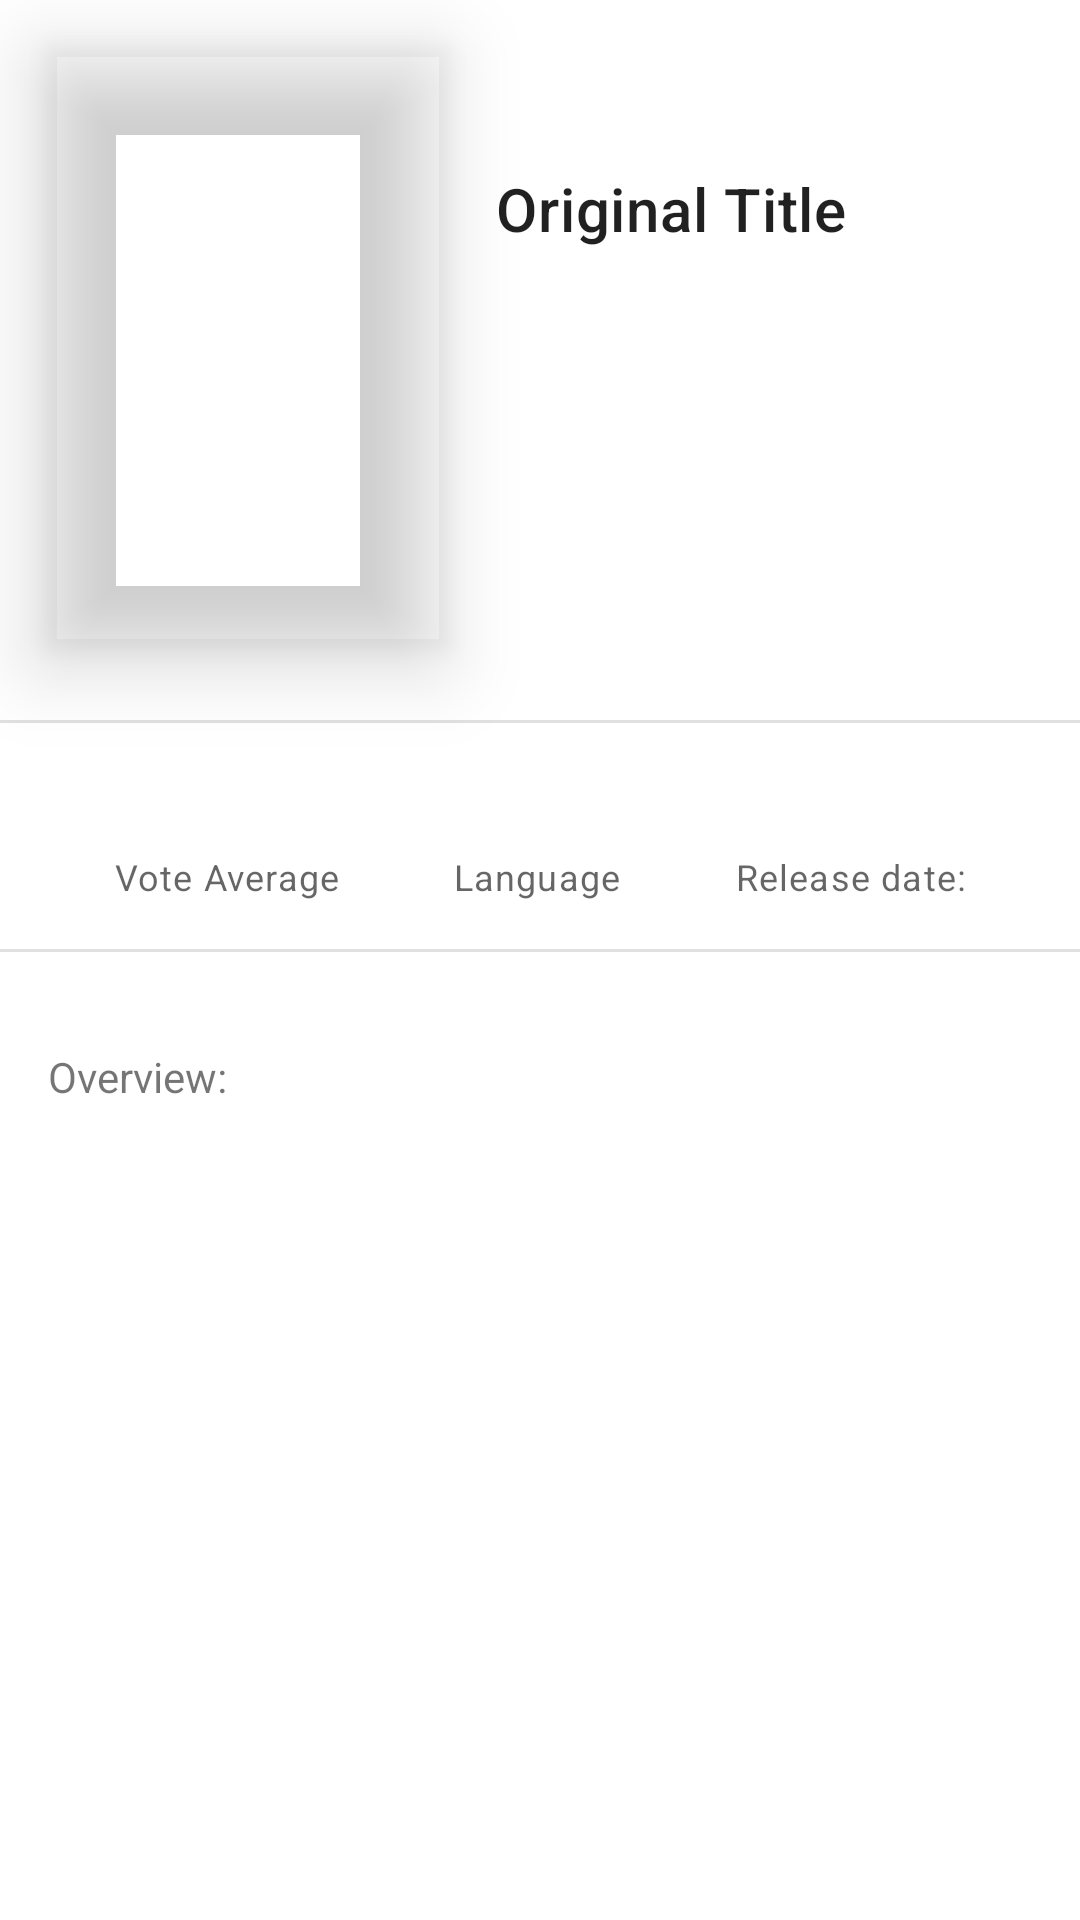

Android layout source for this screen:
<!-- AndroidManifest.xml: application theme AppTheme -->
<!-- res/layout/activity_details_content.xml -->
<?xml version="1.0" encoding="utf-8"?>
<androidx.constraintlayout.widget.ConstraintLayout xmlns:android="http://schemas.android.com/apk/res/android"
    xmlns:app="http://schemas.android.com/apk/res-auto"
    xmlns:tools="http://schemas.android.com/tools"
    android:layout_width="match_parent"
    android:layout_height="match_parent"
    android:descendantFocusability="blocksDescendants"
    tools:showIn="@layout/activity_details">

    <androidx.constraintlayout.widget.Guideline
        android:id="@+id/guideline"
        android:layout_width="wrap_content"
        android:layout_height="wrap_content"
        android:orientation="horizontal"
        app:layout_constraintGuide_begin="40dp"
        app:layout_constraintStart_toStartOf="parent"
        app:layout_constraintTop_toTopOf="parent" />

    
    <androidx.cardview.widget.CardView
        android:id="@+id/cv_poster"
        android:layout_width="0dp"
        android:layout_height="200dp"
        android:layout_gravity="center_horizontal"
        android:layout_margin="16dp"
        android:scaleType="centerCrop"
        app:cardBackgroundColor="@android:color/transparent"
        app:cardElevation="16dp"
        app:layout_constraintDimensionRatio="w,2:3"
        app:layout_constraintStart_toStartOf="parent"
        app:layout_constraintTop_toTopOf="parent"
        app:srcCompat="@mipmap/ic_launcher">

        <ImageView
            android:id="@+id/ivPoster"
            android:layout_width="match_parent"
            android:layout_height="match_parent"
            android:scaleType="centerCrop" />

    </androidx.cardview.widget.CardView>

    
    <TextView
        android:id="@+id/tvOriginalTitle"
        android:layout_width="0dp"
        android:layout_height="wrap_content"
        android:layout_marginStart="16dp"
        android:layout_marginTop="16dp"
        android:layout_marginEnd="16dp"
        android:text="Original Title"
        android:textAppearance="@style/TextAppearance.MaterialComponents.Headline6"
        app:layout_constraintEnd_toEndOf="parent"
        app:layout_constraintStart_toEndOf="@+id/cv_poster"
        app:layout_constraintTop_toTopOf="@+id/guideline" />

    
    <com.google.android.material.chip.ChipGroup
        android:id="@+id/chipGroup"
        android:layout_width="0dp"
        android:layout_height="wrap_content"
        android:layout_marginTop="16dp"
        android:layout_marginEnd="16dp"
        app:layout_constraintEnd_toEndOf="parent"
        app:layout_constraintStart_toStartOf="@+id/tvOriginalTitle"
        app:layout_constraintTop_toBottomOf="@+id/tvOriginalTitle">

        

    </com.google.android.material.chip.ChipGroup>

    <androidx.constraintlayout.widget.Barrier
        android:id="@+id/barrier"
        android:layout_width="wrap_content"
        android:layout_height="wrap_content"
        app:barrierDirection="bottom"
        app:constraint_referenced_ids="tvOriginalTitle,chipGroup,cv_poster" />

    <View
        android:id="@+id/view_divider_top"
        android:layout_width="0dp"
        android:layout_height="1dp"
        android:layout_marginTop="24dp"
        android:background="?android:attr/listDivider"
        app:layout_constraintEnd_toEndOf="parent"
        app:layout_constraintStart_toStartOf="parent"
        app:layout_constraintTop_toTopOf="@+id/barrier" />

    
    <TextView
        android:id="@+id/tv_label_vote_average"
        android:layout_width="wrap_content"
        android:layout_height="wrap_content"
        android:layout_marginStart="16dp"
        android:layout_marginTop="8dp"
        android:layout_marginEnd="16dp"
        android:text="Vote Average"
        android:textAppearance="@style/TextAppearance.MaterialComponents.Caption"
        app:layout_constraintEnd_toStartOf="@+id/tv_label_language"
        app:layout_constraintHorizontal_chainStyle="spread"
        app:layout_constraintStart_toStartOf="parent"
        app:layout_constraintTop_toBottomOf="@+id/tvVoteAverage" />

    <TextView
        android:id="@+id/tvVoteAverage"
        android:layout_width="wrap_content"
        android:layout_height="wrap_content"
        android:drawablePadding="8dp"
        android:gravity="center"
        android:textAppearance="@style/TextAppearance.MaterialComponents.Subtitle2"
        app:layout_constraintEnd_toEndOf="@+id/tv_label_vote_average"
        app:layout_constraintStart_toStartOf="@+id/tv_label_vote_average"
        app:layout_constraintTop_toTopOf="@+id/tvReleaseDate"
        tools:text="7/10" />

    
    <TextView
        android:id="@+id/tvReleaseDate"
        android:layout_width="wrap_content"
        android:layout_height="wrap_content"
        android:layout_marginTop="16dp"
        android:drawablePadding="8dp"
        android:gravity="center"
        android:textAppearance="@style/TextAppearance.MaterialComponents.Subtitle2"
        app:layout_constraintEnd_toEndOf="@+id/tv_label_release_date"
        app:layout_constraintStart_toStartOf="@+id/tv_label_release_date"
        app:layout_constraintTop_toBottomOf="@+id/view_divider_top"
        tools:text="@tools:sample/date/mmddyy" />

    <TextView
        android:id="@+id/tv_label_release_date"
        android:layout_width="wrap_content"
        android:layout_height="wrap_content"
        android:layout_marginStart="16dp"
        android:layout_marginTop="8dp"
        android:layout_marginEnd="16dp"
        android:text="Release date:"
        android:textAppearance="@style/TextAppearance.MaterialComponents.Caption"
        app:layout_constraintEnd_toEndOf="parent"
        app:layout_constraintStart_toEndOf="@+id/tv_label_language"
        app:layout_constraintTop_toBottomOf="@+id/tvReleaseDate" />

    
    <TextView
        android:id="@+id/tv_label_language"
        android:layout_width="wrap_content"
        android:layout_height="wrap_content"
        android:layout_marginTop="8dp"
        android:text="Language"
        android:textAppearance="@style/TextAppearance.MaterialComponents.Caption"
        app:layout_constraintEnd_toStartOf="@+id/tv_label_release_date"
        app:layout_constraintStart_toEndOf="@+id/tv_label_vote_average"
        app:layout_constraintTop_toBottomOf="@+id/tvLanguage" />

    <TextView
        android:id="@+id/tvLanguage"
        android:layout_width="wrap_content"
        android:layout_height="wrap_content"
        android:drawablePadding="8dp"
        android:gravity="center"
        android:textAppearance="@style/TextAppearance.MaterialComponents.Subtitle2"
        app:layout_constraintEnd_toEndOf="@+id/tv_label_language"
        app:layout_constraintStart_toStartOf="@+id/tv_label_language"
        app:layout_constraintTop_toTopOf="@+id/tvVoteAverage"
        tools:text="En" />

    <View
        android:id="@+id/view_divider_bottom"
        android:layout_width="0dp"
        android:layout_height="1dp"
        android:layout_marginTop="16dp"
        android:background="?android:attr/listDivider"
        app:layout_constraintEnd_toEndOf="parent"
        app:layout_constraintStart_toStartOf="parent"
        app:layout_constraintTop_toBottomOf="@+id/tv_label_vote_average" />

    
    <TextView
        android:id="@+id/tv_label_overview"
        android:layout_width="wrap_content"
        android:layout_height="wrap_content"
        android:layout_marginStart="16dp"
        android:layout_marginTop="32dp"
        android:text="Overview:"
        app:layout_constraintStart_toStartOf="parent"
        app:layout_constraintTop_toBottomOf="@+id/view_divider_bottom" />

    <TextView
        android:id="@+id/tvOverview"
        android:layout_width="0dp"
        android:layout_height="wrap_content"
        android:layout_marginStart="16dp"
        android:layout_marginTop="16dp"
        android:layout_marginEnd="16dp"
        android:textAppearance="@style/TextAppearance.MaterialComponents.Body2"
        app:layout_constraintEnd_toEndOf="parent"
        app:layout_constraintStart_toStartOf="parent"
        app:layout_constraintTop_toBottomOf="@+id/tv_label_overview"
        tools:text="@tools:sample/lorem" />

    
    
    
    
    
    
    
    
    
    

    
    
    
    
    
    
    
    
    
    

    
    
    
    
    
    
    
    
    
    

    
    
    
    
    
    
    
    
    
    
    

    
    
    
    
    
    
    
    
    

    
    
    
    
    
    
    
    
    
    

</androidx.constraintlayout.widget.ConstraintLayout>
<!-- res/layout/activity_details.xml (included above) -->
<?xml version="1.0" encoding="utf-8"?>
<layout xmlns:android="http://schemas.android.com/apk/res/android"
    xmlns:app="http://schemas.android.com/apk/res-auto"
    xmlns:tools="http://schemas.android.com/tools"
    android:fitsSystemWindows="true"
    tools:context=".ui.activites.DetailsActivity">

    <androidx.coordinatorlayout.widget.CoordinatorLayout
        style="@style/Widget.Support.CoordinatorLayout"
        android:layout_width="match_parent"
        android:layout_height="match_parent">

        <com.google.android.material.appbar.AppBarLayout
            android:id="@+id/main_appbar"
            android:layout_width="match_parent"
            android:layout_height="256dp"
            android:fitsSystemWindows="true"
            app:elevation="4dp"
            android:theme="@style/ThemeOverlay.AppCompat.Dark.ActionBar">

            <com.google.android.material.appbar.CollapsingToolbarLayout
                android:id="@+id/main_collapsing_toolbar"
                android:layout_width="match_parent"
                android:layout_height="match_parent"
                android:fitsSystemWindows="true"
                app:contentScrim="?attr/colorPrimary"
                app:expandedTitleMarginEnd="64dp"
                app:expandedTitleMarginStart="48dp"
                app:layout_scrollFlags="scroll|exitUntilCollapsed">

                <ImageView
                    android:id="@+id/ivHeaderPoster"
                    android:layout_width="match_parent"
                    android:layout_height="match_parent"
                    android:fitsSystemWindows="true"
                    android:scaleType="centerCrop"
                    android:src="@mipmap/ic_launcher"
                    app:layout_collapseMode="parallax" />

                <androidx.appcompat.widget.Toolbar
                    android:id="@+id/main_toolbar"
                    android:layout_width="match_parent"
                    android:layout_height="?attr/actionBarSize"
                    app:layout_collapseMode="pin"
                    app:popupTheme="@style/ThemeOverlay.AppCompat.Light" />

            </com.google.android.material.appbar.CollapsingToolbarLayout>

        </com.google.android.material.appbar.AppBarLayout>


        <androidx.core.widget.NestedScrollView
            android:layout_width="match_parent"
            android:layout_height="match_parent"
            android:clipToPadding="false"
            android:paddingBottom="16dp"
            app:behavior_overlapTop="48dp"
            app:layout_behavior="@string/appbar_scrolling_view_behavior">

            <include
                android:id="@+id/extraDetails"
                layout="@layout/activity_details_content" />

        </androidx.core.widget.NestedScrollView>

    </androidx.coordinatorlayout.widget.CoordinatorLayout>

</layout>
<!-- resources referenced by this layout -->
<resources>

</resources>
